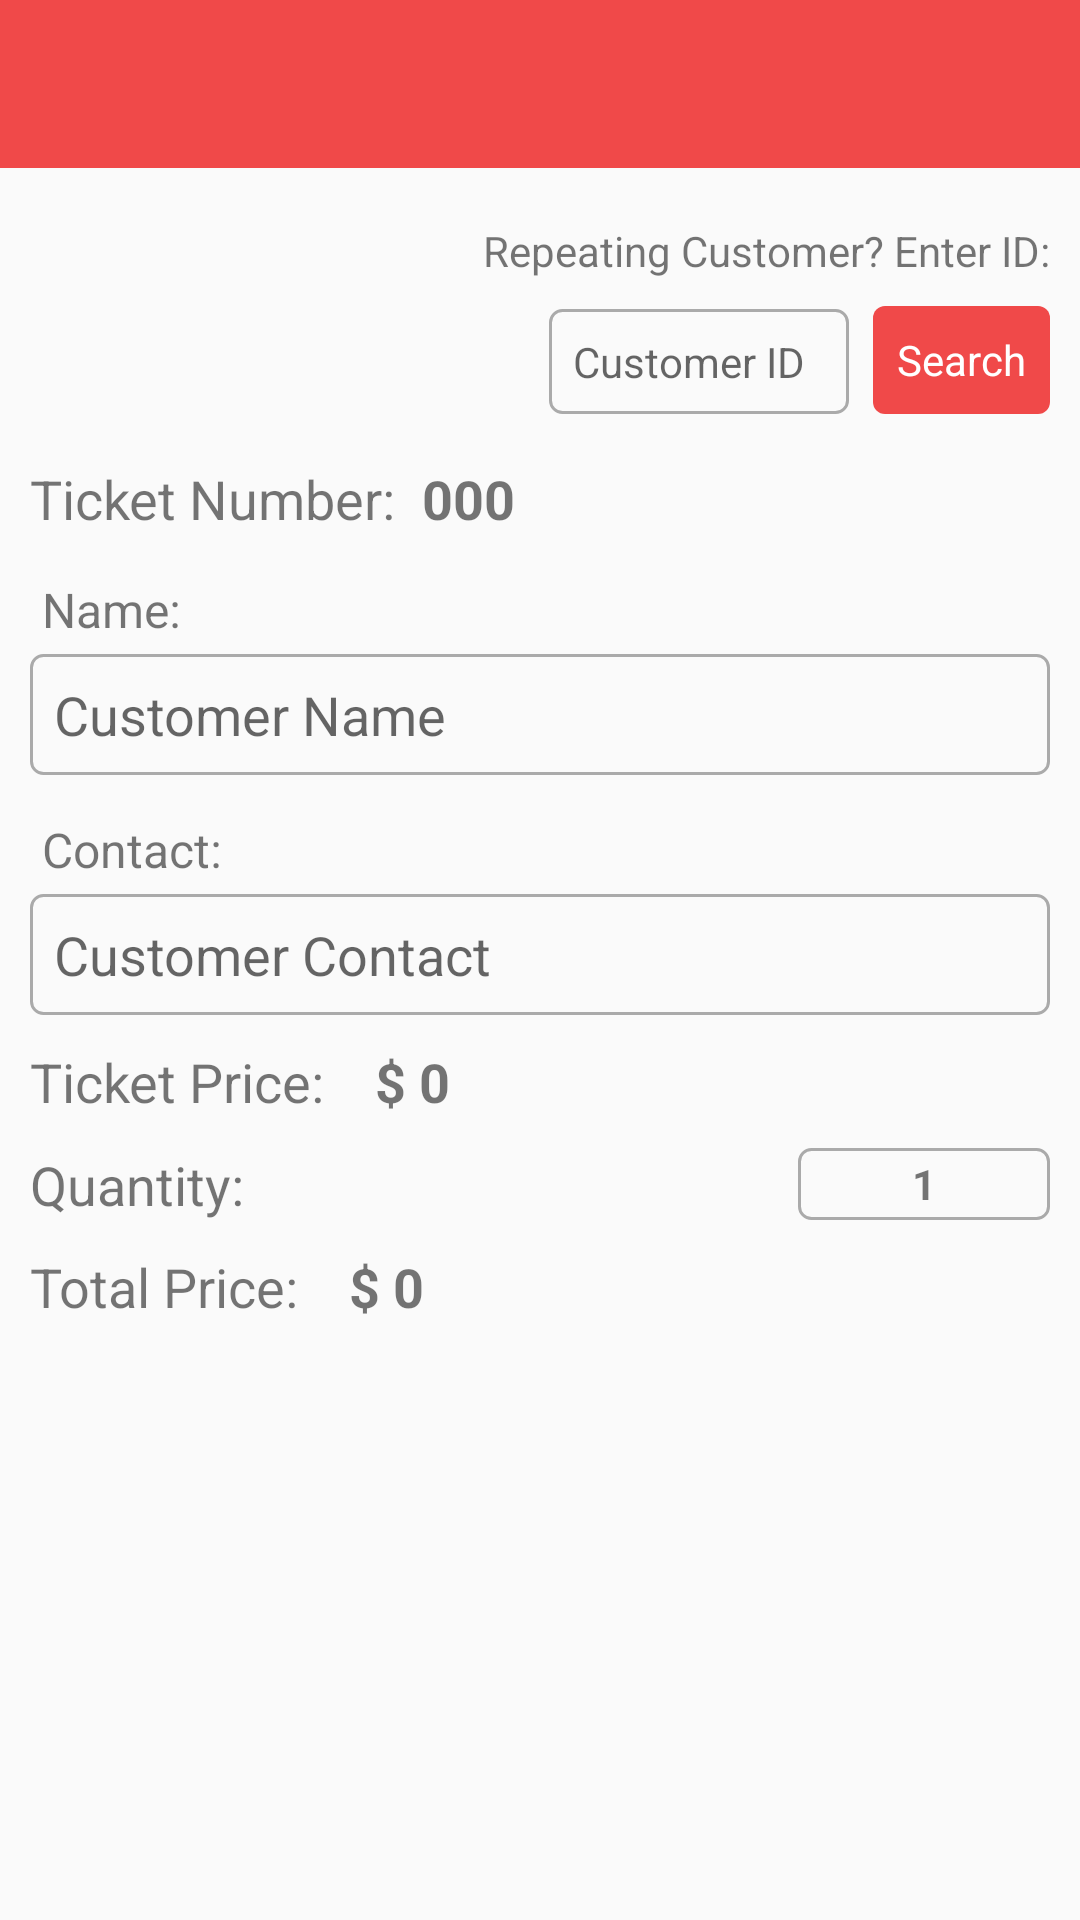

Write the Android layout XML for this screen, with the resource values it uses.
<!-- AndroidManifest.xml: application theme AppTheme -->
<!-- res/layout/activity_add_ticket.xml -->
<?xml version="1.0" encoding="utf-8"?>
<LinearLayout
    xmlns:android="http://schemas.android.com/apk/res/android"
    android:layout_width="match_parent"
    android:layout_height="match_parent"
    android:orientation="vertical">

    <include
        layout="@layout/toolbar_layout" />

    <ScrollView
        android:id="@+id/scrollView"
        android:layout_width="match_parent"
        android:layout_height="wrap_content"
        android:layout_marginTop="8dp">

        <LinearLayout
            android:layout_width="match_parent"
            android:layout_height="wrap_content"
            android:layout_margin="10dp"
            android:orientation="vertical">

            <RelativeLayout
                android:layout_width="match_parent"
                android:layout_height="wrap_content">

                <TextView
                    android:id="@+id/txtRepeating"
                    android:layout_width="wrap_content"
                    android:layout_height="wrap_content"
                    android:textSize="14sp"
                    android:layout_alignParentEnd="true"
                    android:text="Repeating Customer? Enter ID:"/>

                <EditText
                    android:id="@+id/etCustomerID"
                    android:layout_width="100dp"
                    android:layout_height="wrap_content"
                    android:background="@drawable/corner_black_border"
                    android:layout_below="@id/txtRepeating"
                    android:layout_toStartOf="@id/btnSearch"
                    android:padding="8dp"
                    android:layout_marginTop="10dp"
                    android:layout_marginBottom="16dp"
                    android:hint="Customer ID"
                    android:textSize="14dp"
                    android:inputType="number"
                    android:textColor="@color/grey_60"
                    android:theme="@style/EditText.Blue" />

                <TextView
                    android:id="@+id/btnSearch"
                    android:layout_width="wrap_content"
                    android:layout_height="36dp"
                    android:layout_alignParentEnd="true"
                    android:padding="8dp"
                    android:layout_marginStart="8dp"
                    android:gravity="center"
                    android:onClick="searchCustomer"
                    android:layout_alignBottom="@id/etCustomerID"
                    android:background="@drawable/round_button_primary"
                    android:textColor="@color/white"
                    android:text="Search"/>


                <TextView
                    android:id="@+id/txtTicketNumber"
                    android:layout_width="wrap_content"
                    android:layout_height="wrap_content"
                    android:layout_below="@id/etCustomerID"
                    android:textSize="18sp"
                    android:text="Ticket Number:  "/>

                <TextView
                    android:id="@+id/tvTicketNumber"
                    android:layout_width="wrap_content"
                    android:layout_height="wrap_content"
                    android:layout_below="@id/etCustomerID"
                    android:layout_toEndOf="@id/txtTicketNumber"
                    android:textSize="18sp"
                    android:textStyle="bold"
                    android:layout_marginBottom="10dp"
                    android:text="000"/>


                <TextView
                    android:id="@+id/txtName"
                    android:layout_width="wrap_content"
                    android:layout_height="wrap_content"
                    android:text="Name:"
                    android:layout_below="@id/tvTicketNumber"
                    android:layout_margin="4dp"
                    android:textSize="16sp"
                    />

                <EditText
                    android:id="@+id/etName"
                    android:layout_width="match_parent"
                    android:layout_height="wrap_content"
                    android:background="@drawable/corner_black_border"
                    android:layout_below="@id/txtName"
                    android:padding="8dp"
                    android:layout_marginBottom="10dp"
                    android:hint="Customer Name"
                    android:textColor="@color/grey_60"
                    android:theme="@style/EditText.Blue" />


                <TextView
                    android:id="@+id/txtContact"
                    android:layout_width="wrap_content"
                    android:layout_height="wrap_content"
                    android:text="Contact:"
                    android:layout_below="@id/etName"
                    android:layout_margin="4dp"
                    android:textSize="16sp"
                    />

                <EditText
                    android:id="@+id/etContact"
                    android:layout_width="match_parent"
                    android:layout_height="wrap_content"
                    android:layout_below="@id/txtContact"
                    android:padding="8dp"
                    android:layout_marginBottom="10dp"
                    android:background="@drawable/corner_black_border"
                    android:hint="Customer Contact"
                    android:textColor="@color/grey_60"
                    android:theme="@style/EditText.Blue" />

                <TextView
                    android:id="@+id/txtTicketPrice"
                    android:layout_width="wrap_content"
                    android:layout_height="wrap_content"
                    android:layout_below="@id/etContact"
                    android:textSize="18sp"
                    android:text="Ticket Price:  "/>

                <TextView
                    android:id="@+id/tvTicketPrice"
                    android:layout_width="wrap_content"
                    android:layout_height="wrap_content"
                    android:layout_below="@id/etContact"
                    android:layout_marginBottom="10dp"
                    android:layout_toEndOf="@id/txtPrice"
                    android:textSize="18sp"
                    android:textStyle="bold"
                    android:text="0"/>

                <TextView
                    android:id="@+id/txtPrice"
                    android:layout_width="wrap_content"
                    android:layout_height="wrap_content"
                    android:text="$ "
                    android:textStyle="bold"
                    android:textSize="18sp"
                    android:layout_marginStart="8dp"
                    android:layout_toEndOf="@id/txtTicketPrice"
                    android:layout_below="@id/etContact"/>

                <TextView
                    android:id="@+id/txtQuantity"
                    android:layout_width="wrap_content"
                    android:layout_height="wrap_content"
                    android:layout_below="@id/tvTicketPrice"
                    android:textSize="18sp"
                    android:text="Quantity:"/>

                <LinearLayout
                    android:id="@+id/llQty"
                    android:layout_width="wrap_content"
                    android:layout_height="24dp"
                    android:layout_alignParentEnd="true"
                   android:layout_below="@id/tvTicketPrice"
                    android:layout_marginBottom="10dp"
                    android:background="@drawable/corner_black_border"
                    android:gravity="center"
                    android:orientation="horizontal">

                    <ImageView
                        android:id="@+id/btnQtyMinus"
                        android:layout_width="30dp"
                        android:layout_height="32dp"
                        android:onClick="quantityFn"
                        android:src="@drawable/icon_minus" />

                    <TextView
                        android:id="@+id/tvQuantity"
                        android:layout_width="wrap_content"
                        android:layout_height="wrap_content"
                        android:layout_marginStart="8dp"
                        android:layout_marginEnd="8dp"
                        android:text="1"
                        android:textStyle="bold"
                        android:textSize="14sp" />

                    <ImageView
                        android:id="@+id/btnQtyPlus"
                        android:layout_width="30dp"
                        android:layout_height="32dp"
                        android:onClick="quantityFn"
                        android:src="@drawable/icon_plus" />
                </LinearLayout>

                <TextView
                    android:id="@+id/txtTotalPrice"
                    android:layout_width="wrap_content"
                    android:layout_height="wrap_content"
                    android:layout_below="@id/llQty"
                    android:textSize="18sp"
                    android:text="Total Price:  "/>

                <TextView
                    android:id="@+id/tvTotalPrice"
                    android:layout_width="wrap_content"
                    android:layout_height="wrap_content"
                    android:layout_below="@id/llQty"
                    android:layout_toEndOf="@id/txtTotal"
                    android:textSize="18sp"
                    android:textStyle="bold"
                    android:text="0"/>

                <TextView
                    android:id="@+id/txtTotal"
                    android:layout_width="wrap_content"
                    android:layout_height="wrap_content"
                    android:text="$ "
                    android:textStyle="bold"
                    android:textSize="18sp"
                    android:layout_marginStart="8dp"
                    android:layout_toEndOf="@id/txtTotalPrice"
                    android:layout_below="@id/llQty"/>



            </RelativeLayout>


            
            <View
                android:layout_width="match_parent"
                android:layout_height="50dp" />
        </LinearLayout>
    </ScrollView>

</LinearLayout>
<!-- res/layout/toolbar_layout.xml (included above) -->
<?xml version="1.0" encoding="utf-8"?>
<androidx.appcompat.widget.Toolbar xmlns:android="http://schemas.android.com/apk/res/android"
    android:layout_width="match_parent"
    android:layout_height="?attr/actionBarSize"
    android:background="@color/colorPrimary"
    android:id="@+id/toolbar"
    android:theme="@style/ThemeOverlay.AppCompat.Dark.ActionBar"
    >

</androidx.appcompat.widget.Toolbar>
<!-- resources referenced by this layout -->
<resources>
  <color name="colorPrimary">#F04949</color>
  <color name="grey_60">#666666</color>
  <color name="white">#ffffff</color>
  <!-- drawable corner_black_border (drawable) -->
  <?xml version="1.0" encoding="utf-8"?>
  <selector xmlns:android="http://schemas.android.com/apk/res/android">
  <item android:state_focused="false"
      android:state_pressed="false"
      >
      <shape>
          <stroke android:color="@android:color/darker_gray"
              android:width="1dp"/>
          <corners android:radius="4dp"/>
      </shape>
  
  </item>
  </selector>
  <!-- drawable round_button_primary (drawable) -->
  <?xml version="1.0" encoding="utf-8"?>
  <selector xmlns:android="http://schemas.android.com/apk/res/android">
      <item android:state_pressed="true" android:state_focused="false">
          <shape>
  
              <solid android:color="@color/colorPrimaryDark"/>
              <corners android:radius="4dp"/>
          </shape>
  
      </item>
  
      <item android:state_pressed="false" android:state_focused="false">
          <shape>
  
              <solid android:color="@color/colorPrimary"/>
             
              <corners android:radius="4dp"/>
          </shape>
  
      </item>
  
      <item android:state_enabled="true">
  
          <shape>
              <padding android:left="8dp"
                  android:right="8dp"
                  android:bottom="8dp"
                  android:top="8dp"/>
          </shape>
      </item>
  </selector>
  <style name="EditText.Blue" parent="@style/AppTheme">
          <item name="colorControlNormal">@color/colorPrimary</item>
          <item name="colorControlActivated">@color/colorPrimary</item>
          <item name="colorControlHighlight">@color/colorPrimary</item>
      </style>
  <style name="AppTheme" parent="Theme.AppCompat.Light.NoActionBar">
          
          <item name="colorPrimary">@color/colorPrimary</item>
          <item name="colorPrimaryDark">@color/colorPrimaryDark</item>
          <item name="colorAccent">@color/colorAccent</item>
      </style>
  <color name="colorPrimaryDark">#c40404</color>
  <color name="colorAccent">#F04949</color>
</resources>
